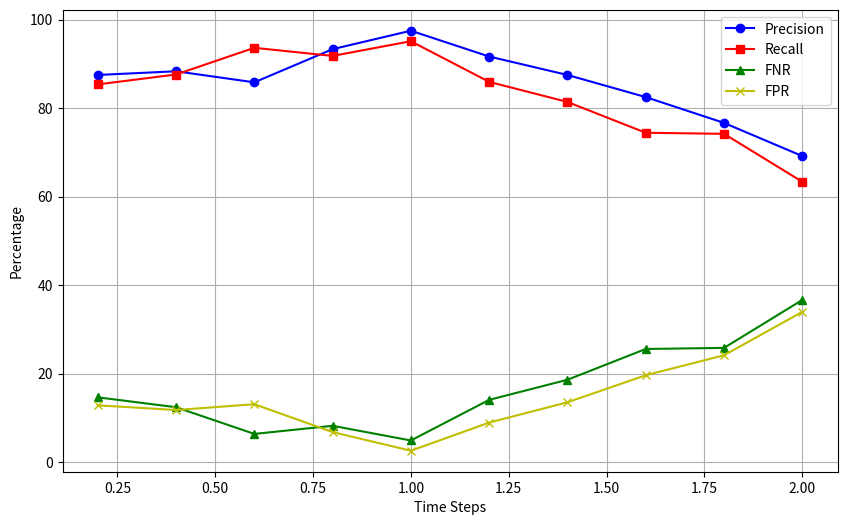

Source code (Python):
import matplotlib.pyplot as plt
import numpy as np

# 定义时序步长
time_steps = np.arange(0.2, 2.2, 0.2)

# # 假设的混淆矩阵值随时间变化
# TP = np.linspace(90, 100, 10)  # True Positives
# TN = np.linspace(50, 60, 10)   # True Negatives
# FP = np.linspace(10, 5, 10)    # False Positives
# FN = np.linspace(20, 15, 10)   # False Negatives

# 假设的混淆矩阵值随时间变化
TP = np.array([105,106,103,112,117,110,105,99,92,83])  # True Positives  表示模型正确预测攻击序列的次数
FP =  np.array([120-v for v in TP])    # False Positives 模型错误预测为攻击序列的次数（实际为正常序列）
TN = np.array([102,105,113,110,114,102,96,86,88,72])  # True Negatives 模型正确预测正常序列的次数
FN = np.array([120-v for v in TN])   # False Negatives 模型错误预测为正常序列的次数（实际为攻击序列）

print("TP",TP)
print("FP",FP)
print("TN",TN)
print("FN",FN)

# 计算指标
precision = TP / (TP + FP)*100
recall = TP / (TP + FN)*100
fnr = FN / (TP + FN)*100
fpr = FP / (FP + TN)*100

# 绘制折线图
plt.figure(figsize=(10, 6))
plt.plot(time_steps, precision, marker='o', linestyle='-', color='b', label='Precision')
plt.plot(time_steps, recall, marker='s', linestyle='-', color='r', label='Recall')
plt.plot(time_steps, fnr, marker='^', linestyle='-', color='g', label='FNR')
plt.plot(time_steps, fpr, marker='x', linestyle='-', color='y', label='FPR')

# plt.title('Performance Metrics Over Time Based on Confusion Matrix')
plt.xlabel('Time Steps')
plt.ylabel('Percentage')
plt.legend()
plt.grid(True)
plt.show()